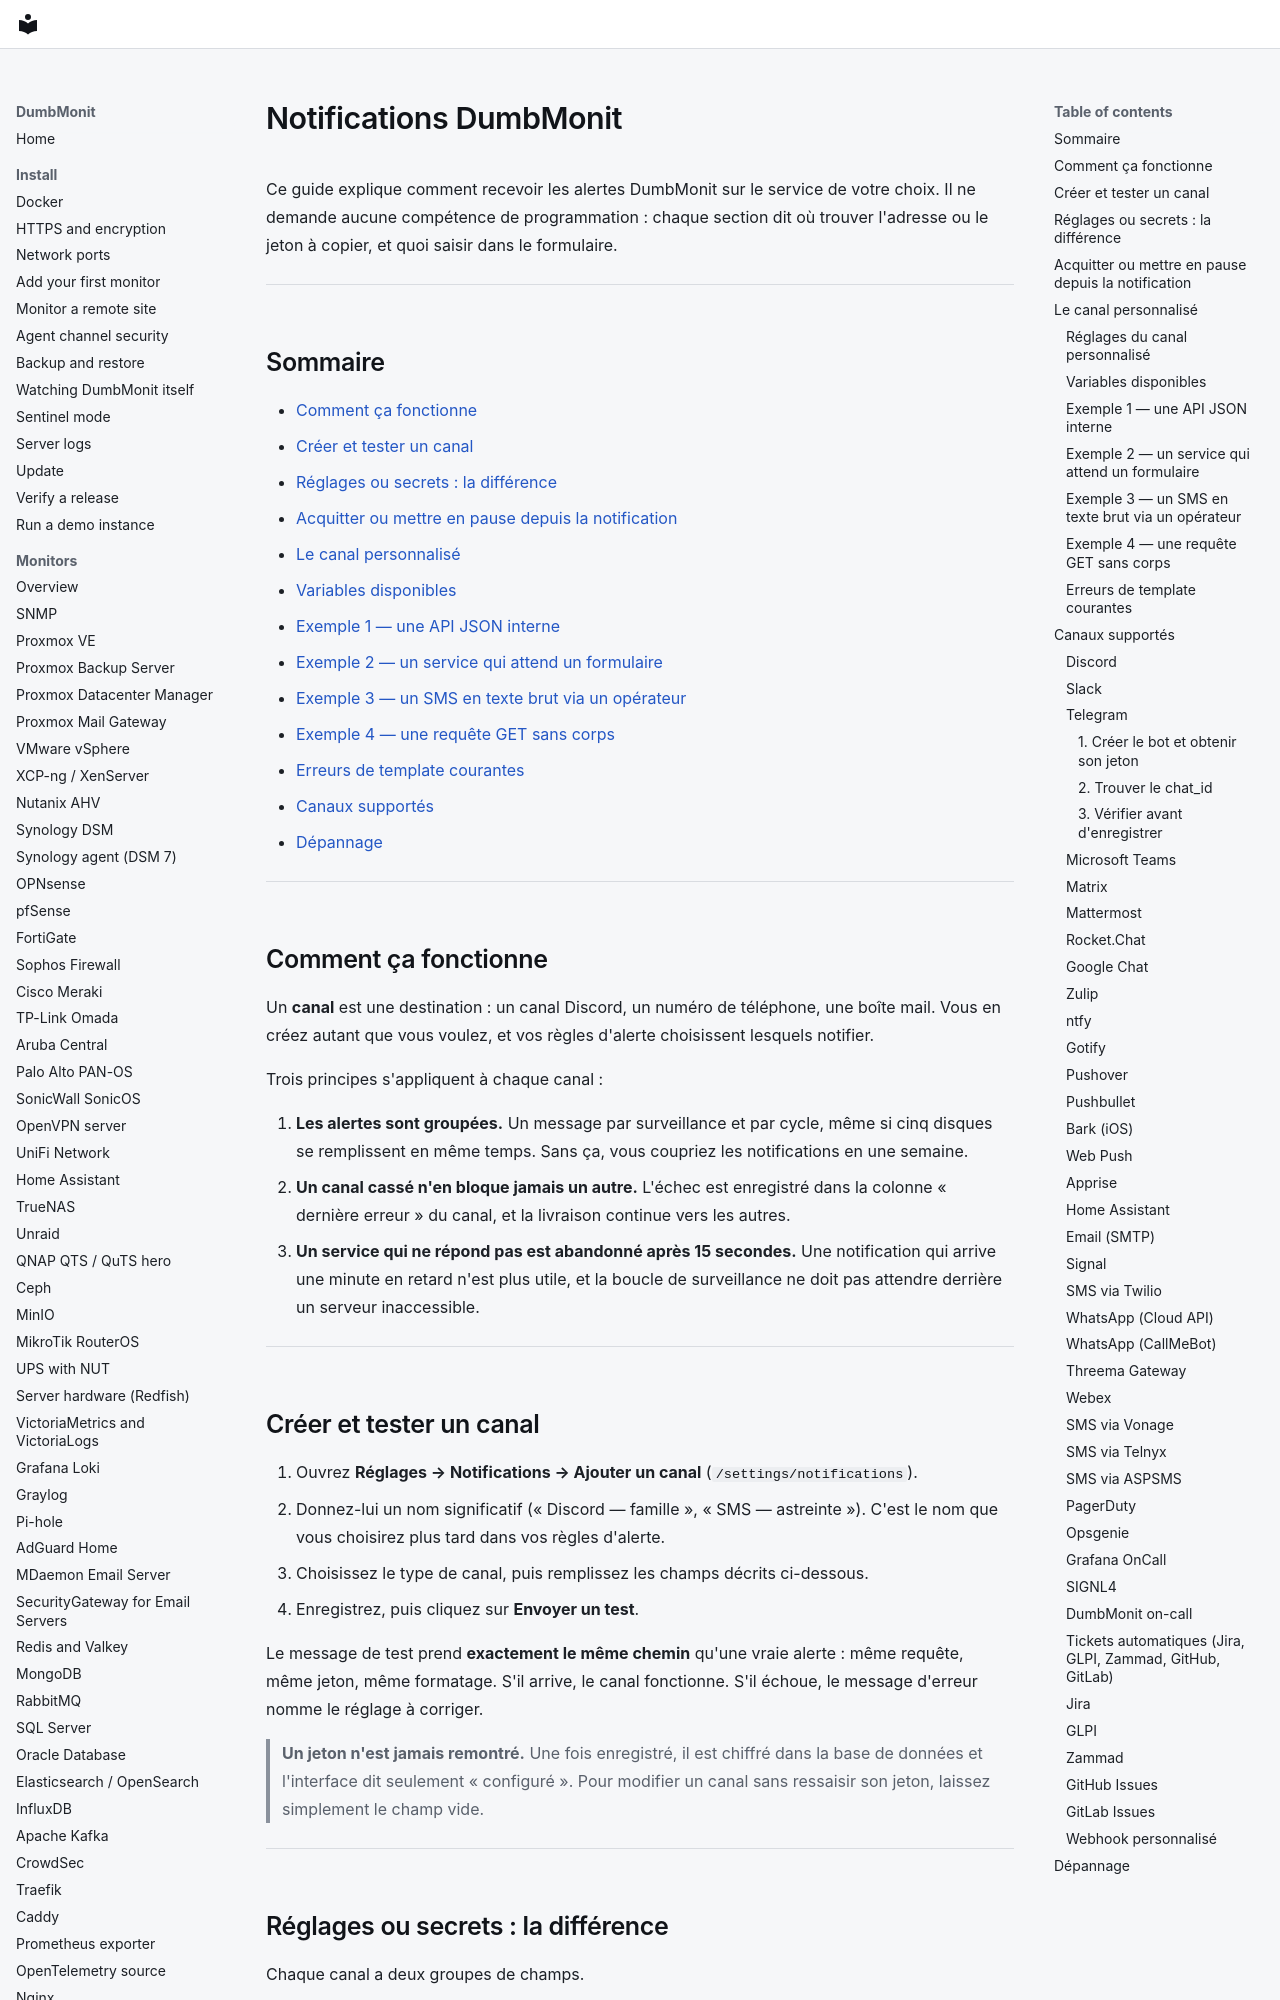

repository: laupernoe/dumbmonit · page: notifications.fr/index.html · generator: mkdocs

# Notifications DumbMonit

Ce guide explique comment recevoir les alertes DumbMonit sur le service de
votre choix. Il ne demande aucune compétence de programmation : chaque
section dit où trouver l'adresse ou le jeton à copier, et quoi saisir dans
le formulaire.

---

## Sommaire

- [Comment ça fonctionne](#how-it-works)
- [Créer et tester un canal](#creating-and-testing-a-channel)
- [Réglages ou secrets : la différence](#settings-or-secrets-the-difference)
- [Acquitter ou mettre en pause depuis la notification](#acknowledge-or-snooze-from-the-notification)
- [Le canal personnalisé](#the-custom-channel)
  - [Variables disponibles](#available-variables)
  - [Exemple 1 — une API JSON interne](#example-1--an-internal-json-api)
  - [Exemple 2 — un service qui attend un formulaire](#example-2--a-service-that-expects-a-form)
  - [Exemple 3 — un SMS en texte brut via un opérateur](#example-3--a-plain-text-sms-through-a-carrier)
  - [Exemple 4 — une requête GET sans corps](#example-4--a-get-request-without-a-body)
  - [Erreurs de template courantes](#common-template-mistakes)
- [Canaux supportés](#supported-channels)
- [Dépannage](#troubleshooting)

---

## Comment ça fonctionne {#how-it-works}

Un **canal** est une destination : un canal Discord, un numéro de
téléphone, une boîte mail. Vous en créez autant que vous voulez, et vos
règles d'alerte choisissent lesquels notifier.

Trois principes s'appliquent à chaque canal :

1. **Les alertes sont groupées.** Un message par surveillance et par cycle,
   même si cinq disques se remplissent en même temps. Sans ça, vous
   coupriez les notifications en une semaine.
2. **Un canal cassé n'en bloque jamais un autre.** L'échec est enregistré
   dans la colonne « dernière erreur » du canal, et la livraison continue
   vers les autres.
3. **Un service qui ne répond pas est abandonné après 15 secondes.** Une
   notification qui arrive une minute en retard n'est plus utile, et la
   boucle de surveillance ne doit pas attendre derrière un serveur
   inaccessible.

---

## Créer et tester un canal {#creating-and-testing-a-channel}

1. Ouvrez **Réglages → Notifications → Ajouter un canal**
   (`/settings/notifications`).
2. Donnez-lui un nom significatif (« Discord — famille », « SMS —
   astreinte »). C'est le nom que vous choisirez plus tard dans vos règles
   d'alerte.
3. Choisissez le type de canal, puis remplissez les champs décrits
   ci-dessous.
4. Enregistrez, puis cliquez sur **Envoyer un test**.

Le message de test prend **exactement le même chemin** qu'une vraie
alerte : même requête, même jeton, même formatage. S'il arrive, le canal
fonctionne. S'il échoue, le message d'erreur nomme le réglage à corriger.

> **Un jeton n'est jamais remontré.** Une fois enregistré, il est chiffré
> dans la base de données et l'interface dit seulement « configuré ». Pour
> modifier un canal sans ressaisir son jeton, laissez simplement le champ
> vide.

---
